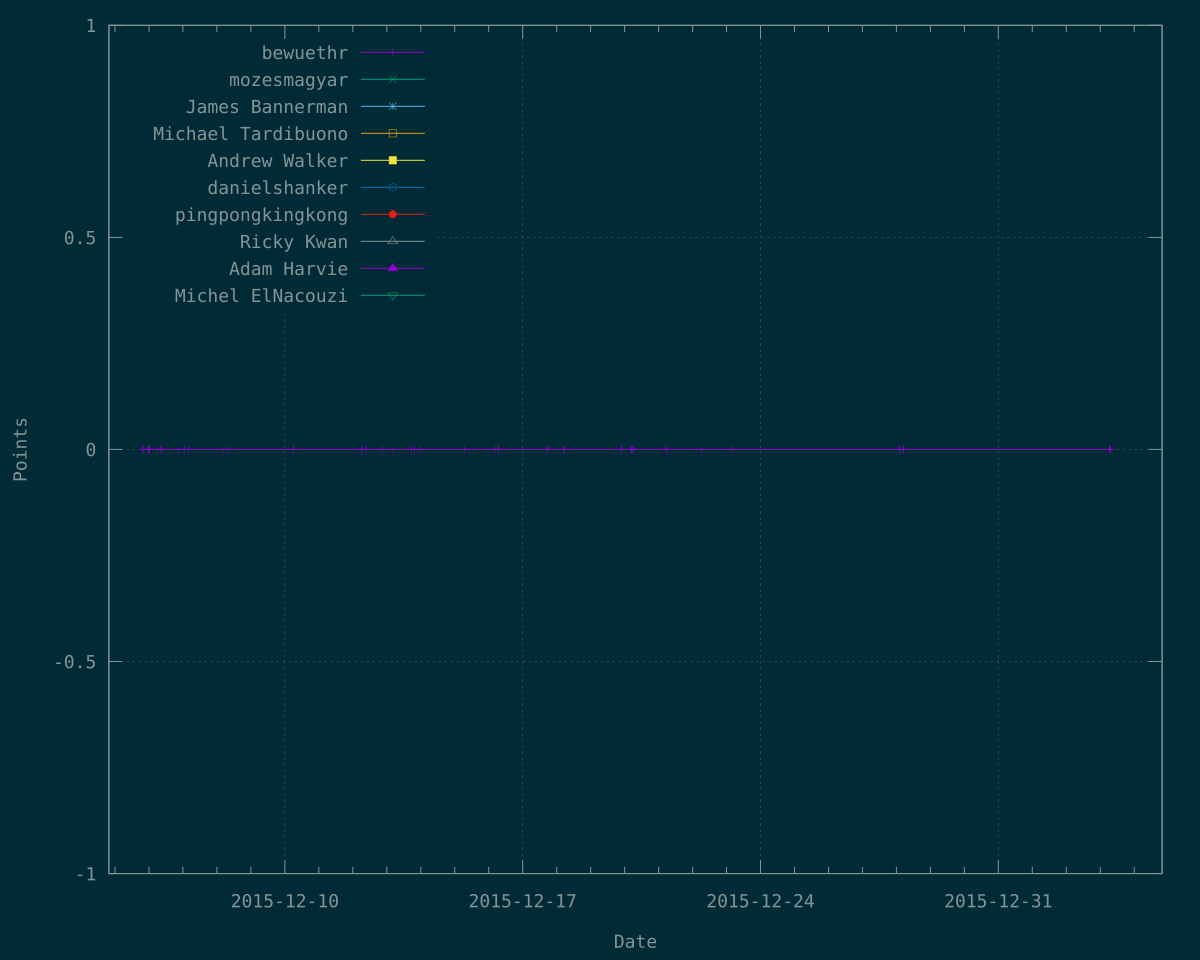

Values plotted in this chart, from the file beside it:
Time	bewuethr	mozesmagyar	James Bannerman	Michael Tardibuono	Andrew Walker	danielshanker	pingpongkingkong	Ricky Kwan	Adam Harvie	Michel ElNacouzi
1449344484	0	?	?	?	?	?	?	?	?	?
1449344948	0	?	?	?	?	?	?	?	?	?
1449357665	0	?	?	?	?	?	?	?	?	?
1449359048	0	?	?	?	?	?	?	?	?	?
1449361011	0	?	?	?	?	?	?	?	?	?
1449361890	0	?	?	?	?	?	?	?	?	?
1449381907	0	?	?	?	?	?	?	?	?	?
1449390768	0	?	?	?	?	?	?	?	?	?
1449391409	0	?	?	?	?	?	?	?	?	?
1449434239	0	?	?	?	?	?	?	?	?	?
1449451086	0	?	?	?	?	?	?	?	?	?
1449459901	0	?	?	?	?	?	?	?	?	?
1449550480	0	?	?	?	?	?	?	?	?	?
1449560895	0	?	?	?	?	?	?	?	?	?
1449726748	0	?	?	?	?	?	?	?	?	?
1449728194	0	?	?	?	?	?	?	?	?	?
1449900753	0	?	?	?	?	?	?	?	?	?
1449901859	0	?	?	?	?	?	?	?	?	?
1449912985	0	?	?	?	?	?	?	?	?	?
1449952734	0	?	?	?	?	?	?	?	?	?
1449978187	0	?	?	?	?	?	?	?	?	?
1450027638	0	?	?	?	?	?	?	?	?	?
1450035008	0	?	?	?	?	?	?	?	?	?
1450047269	0	?	?	?	?	?	?	?	?	?
1450161832	0	?	?	?	?	?	?	?	?	?
1450240254	0	?	?	?	?	?	?	?	?	?
1450247992	0	?	?	?	?	?	?	?	?	?
1450248366	0	?	?	?	?	?	?	?	?	?
1450371549	0	?	?	?	?	?	?	?	?	?
1450374926	0	?	?	?	?	?	?	?	?	?
1450414390	0	?	?	?	?	?	?	?	?	?
1450415809	0	?	?	?	?	?	?	?	?	?
1450560468	0	?	?	?	?	?	?	?	?	?
1450562833	0	?	?	?	?	?	?	?	?	?
1450585967	0	?	?	?	?	?	?	?	?	?
1450587012	0	?	?	?	?	?	?	?	?	?
1450590539	0	?	?	?	?	?	?	?	?	?
1450592575	0	?	?	?	?	?	?	?	?	?
1450673502	0	?	?	?	?	?	?	?	?	?
1450678637	0	?	?	?	?	?	?	?	?	?
1450765824	0	?	?	?	?	?	?	?	?	?
1450842569	0	?	?	?	?	?	?	?	?	?
1451267711	0	?	?	?	?	?	?	?	?	?
1451269595	0	?	?	?	?	?	?	?	?	?
1451278055	0	?	?	?	?	?	?	?	?	?
1451278137	0	?	?	?	?	?	?	?	?	?
1451803051	0	?	?	?	?	?	?	?	?	?
1451803198	0	?	?	?	?	?	?	?	?	?
1451805805	0	?	?	?	?	?	?	?	?	?
1451805835	0	?	?	?	?	?	?	?	?	?
1480620634	?	-1	?	?	?	?	?	?	?	?
1480621024	?	-2	?	?	?	?	?	?	?	?
1480621471	?	-3	?	?	?	?	?	?	?	?
1480621825	?	-4	?	?	?	?	?	?	?	?
1480622368	?	-5	?	?	?	?	?	?	?	?
1480623187	?	-6	?	?	?	?	?	?	?	?
1480625061	?	-7	?	?	?	?	?	?	?	?
1480625141	?	-8	?	?	?	?	?	?	?	?
1480625520	?	-9	?	?	?	?	?	?	?	?
1480625777	?	-10	?	?	?	?	?	?	?	?
... 134 more rows
